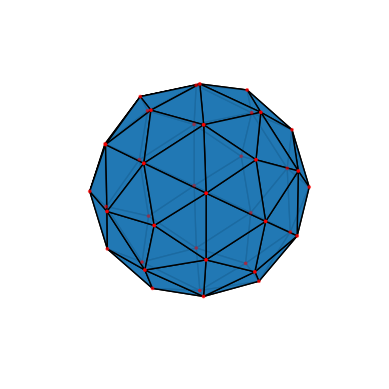

Write Python code to recreate this figure.
import math
import matplotlib.pyplot as plt
from mpl_toolkits.mplot3d.art3d import Poly3DCollection

class Polyhedron:

    def __init__(self, vertices, faces):
        self.vertices = vertices
        self.faces = faces

    @staticmethod
    def icosahedron_vertices():
        phi = (1 + math.sqrt(5)) / 2
        vertices = [
            (-1, phi, 0),
            (1, phi, 0),
            (-1, -phi, 0),
            (1, -phi, 0),

            (0, -1, phi),
            (0, 1, phi),
            (0, -1, -phi),
            (0, 1, -phi),

            (phi, 0, -1),
            (phi, 0, 1),
            (-phi, 0, -1),
            (-phi, 0, 1)
        ]
        return vertices

    @staticmethod
    def icosahedron_faces():
        faces = [
            (0, 11, 5),
            (0, 5, 1),
            (0, 1, 7),
            (0, 7, 10),
            (0, 10, 11),

            (1, 5, 9),
            (5, 4, 11),
            (11, 2, 10),
            (10, 6, 7),
            (7, 8, 1),

            (3, 9, 4),
            (2, 3, 4),
            (6, 3, 2),
            (8, 3, 6),
            (9, 3, 8),

            (4, 9, 5),
            (4, 11, 2),
            (2, 6, 10),
            (6, 8, 7),
            (8, 9, 1),
        ]
        return faces

    @classmethod
    def create_icosahedron(cls):
        icosahedron_verts = cls.icosahedron_vertices()
        icosahedron_faces = cls.icosahedron_faces()
        return cls(icosahedron_verts, icosahedron_faces)

    @staticmethod
    def centroid(points):
        num_points = len(points)
        x_sum, y_sum, z_sum = 0, 0, 0
        for point in points:
            x_sum += point[0]
            y_sum += point[1]
            z_sum += point[2]
        return (x_sum / num_points, y_sum / num_points, z_sum / num_points)

    def kis_operator(self):
        new_faces = []
        new_vertices = list(self.vertices)  # Make a copy of the original vertices

        for face in self.faces:
            face_centroid = self.centroid([self.vertices[v] for v in face])
            centroid_idx = len(new_vertices)
            new_vertices.append(face_centroid)

            new_tri_faces = [(face[i], face[(i + 1) % len(face)], centroid_idx) for i in range(len(face))]
            new_faces.extend(new_tri_faces)

        self.vertices = new_vertices
        self.faces = new_faces

    def coxeter_operator(self):
        vertices = self.vertices
        faces = self.faces
        new_faces = []
        new_vertices = list(vertices)  # Make a copy of the original vertices
        edge_midpoint_indices = {}
        for face in faces:
            face_edge_midpoints = []
            for i in range(len(face)):
                v1 = face[i]
                v2 = face[(i + 1) % len(face)]

                edge_key = tuple(sorted([v1, v2]))
                if edge_key not in edge_midpoint_indices:
                    midpoint = self.centroid([vertices[v1], vertices[v2]])
                    midpoint_idx = len(new_vertices)
                    edge_midpoint_indices[edge_key] = midpoint_idx
                    new_vertices.append(midpoint)

                face_edge_midpoints.append(edge_midpoint_indices[edge_key])

            new_tri_faces = [
                (face[0], face_edge_midpoints[0], face_edge_midpoints[2]),
                (face[1], face_edge_midpoints[1], face_edge_midpoints[0]),
                (face[2], face_edge_midpoints[2], face_edge_midpoints[1]),
                (face_edge_midpoints[0], face_edge_midpoints[1], face_edge_midpoints[2])
            ]

            new_faces.extend(new_tri_faces)
        self.vertices = new_vertices
        self.faces = new_faces

    @staticmethod
    def project_to_sphere(vertices, radius=1):
        projected_vertices = []
        for x, y, z in vertices:
            length = math.sqrt(x**2 + y**2 + z**2)
            x_proj, y_proj, z_proj = radius * x / length, radius * y / length, radius * z / length

            projected_vertices.append((x_proj, y_proj, z_proj))
        return projected_vertices

    def print_polyhedron(self, radius=1):
        vertices = self.project_to_sphere(self.vertices, radius)
        print("Index |        X        |        Y        |        Z        ")
        print("------|-----------------|-----------------|-----------------")
        for idx, vertex in enumerate(vertices):
            print("{:5d} | {: 15.8f} | {: 15.8f} | {: 15.8f}".format(idx, *vertex))

    def plot_polyhedron(self):
        vertices = self.project_to_sphere(self.vertices)

        fig = plt.figure()
        ax = fig.add_subplot(111, projection='3d')

        # Create a list of polygons for each face
        polygons = [[vertices[vertex_idx] for vertex_idx in face] for face in self.faces]

        # Create a Poly3DCollection object
        poly3d = Poly3DCollection(polygons, edgecolor='k', lw=1, alpha=0.9)

        # Add the polygons to the axes
        ax.add_collection3d(poly3d)

        # Draw the vertices
        x, y, z = zip(*vertices)
        ax.scatter(x, y, z, color='r', s=3)

        # Set limits and labels
        ax.set_xlim([-1, 1])
        ax.set_ylim([-1, 1])
        ax.set_zlim([-1, 1])
        ax.set_xlabel('X')
        ax.set_ylabel('Y')
        ax.set_zlabel('Z')

        ax.set_axis_off()
        ax.set_box_aspect([1, 1, 1])

        # View the plot from different angles
        ax.view_init(elev=20, azim=-35)

        plt.show()


# Example usage:
icosahedron = Polyhedron.create_icosahedron()
#icosahedron.kis_operator()
icosahedron.coxeter_operator()
# icosahedron.print_polyhedron()
icosahedron.plot_polyhedron()
